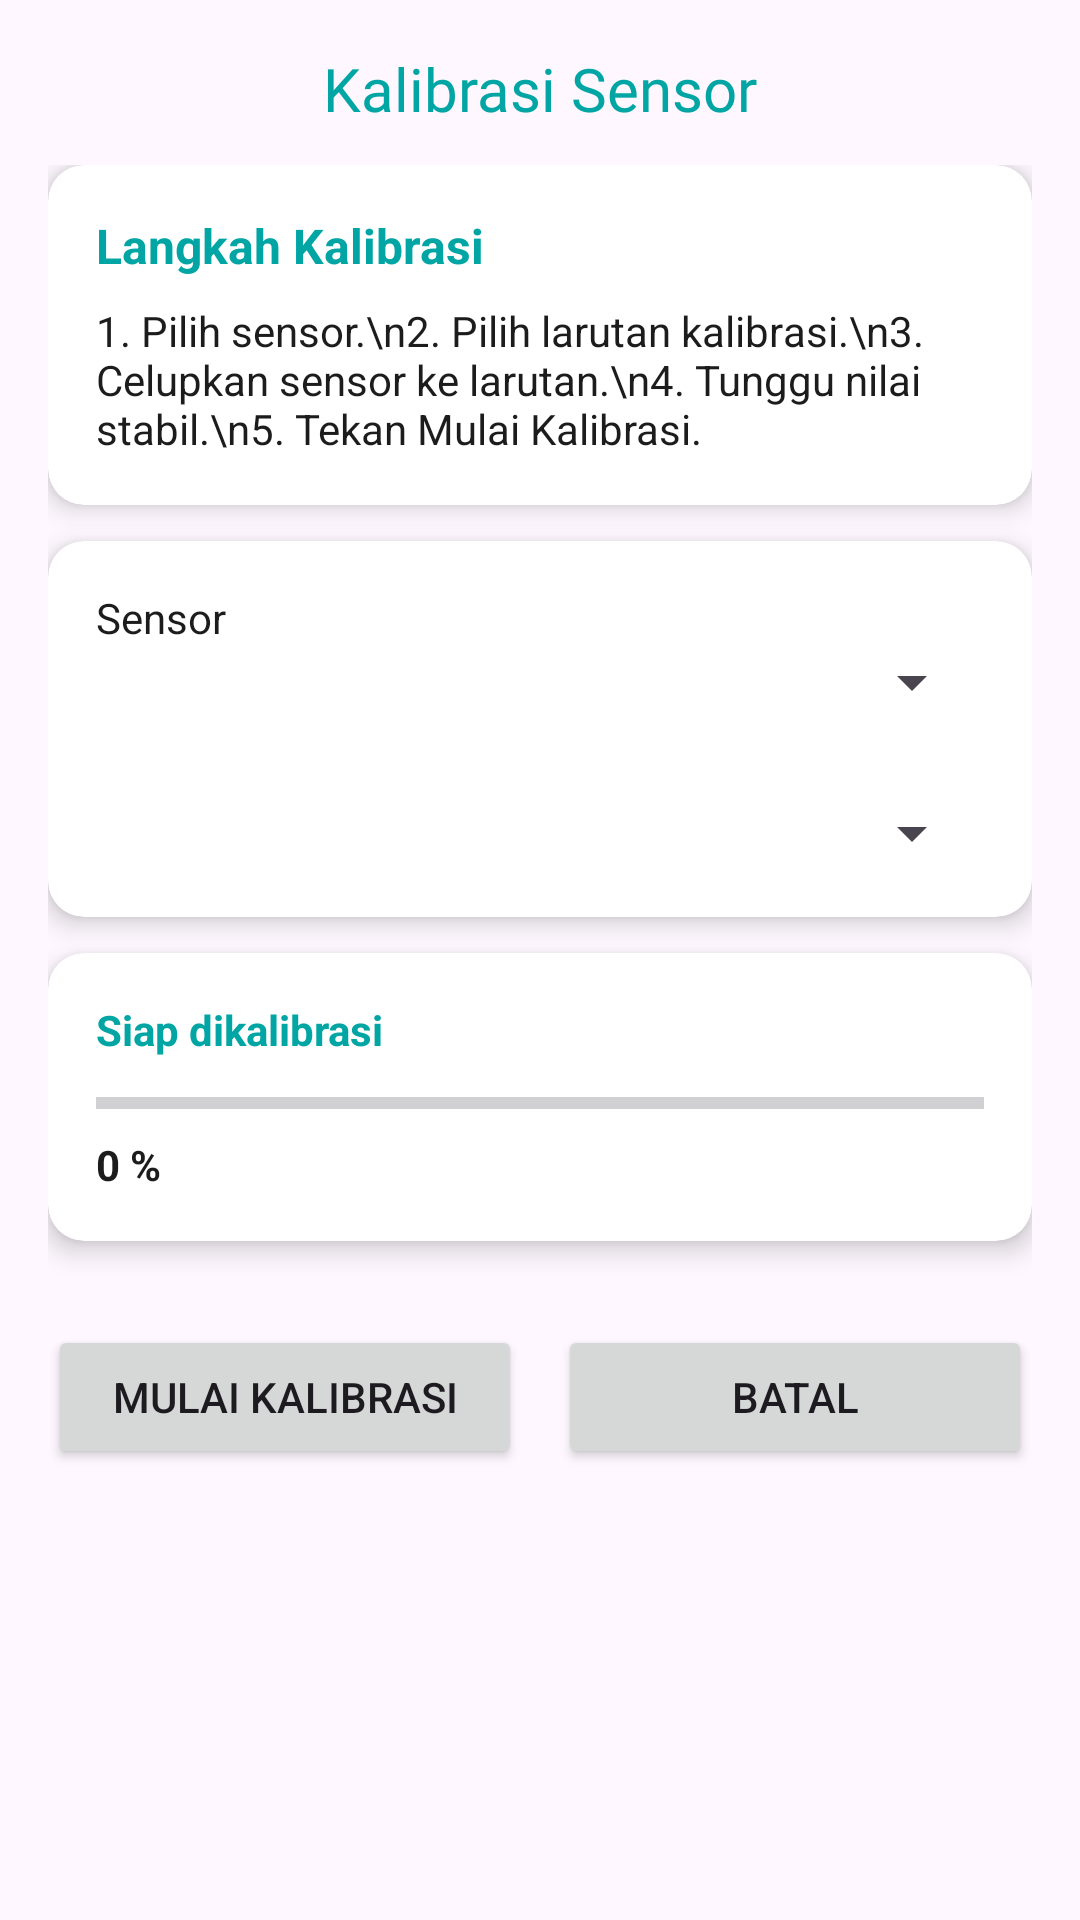

Reconstruct the res/layout file that produces this screen, plus the resources it refers to.
<!-- AndroidManifest.xml: application theme Theme.HICS -->
<!-- res/layout/fragment_calibration.xml -->
<?xml version="1.0" encoding="utf-8"?>
<LinearLayout xmlns:android="http://schemas.android.com/apk/res/android"
    xmlns:app="http://schemas.android.com/apk/res-auto"
    android:layout_width="match_parent"
    android:layout_height="match_parent"
    android:background="@drawable/bg_home"
    android:orientation="vertical"
    android:padding="16dp">

    <TextView
        android:layout_width="wrap_content"
        android:layout_height="wrap_content"
        android:layout_gravity="center"
        android:text="Kalibrasi Sensor"
        android:textColor="@color/hijau_end"
        android:textSize="20sp"
        android:fontFamily="@font/poppinmedium"/>

    <Button
        android:id="@+id/btDebug"
        android:layout_width="wrap_content"
        android:layout_height="wrap_content"
        android:text="debug"
        android:visibility="gone"
        android:layout_gravity="center"/>

    <androidx.core.widget.NestedScrollView
        android:layout_width="match_parent"
        android:layout_height="match_parent"
        android:layout_marginTop="12dp"
        android:scrollbars="none">

        <LinearLayout
            android:layout_width="match_parent"
            android:layout_height="wrap_content"
            android:orientation="vertical">

            
            <androidx.cardview.widget.CardView
                android:layout_width="match_parent"
                android:layout_height="wrap_content"
                app:cardCornerRadius="12dp"
                android:backgroundTint="@color/white"
                app:cardElevation="5dp">

                <LinearLayout
                    android:layout_width="match_parent"
                    android:layout_height="wrap_content"
                    android:orientation="vertical"
                    android:padding="16dp">

                    <TextView
                        android:layout_width="wrap_content"
                        android:layout_height="wrap_content"
                        android:text="Langkah Kalibrasi"
                        android:textStyle="bold"
                        android:textColor="@color/hijau_end"
                        android:textSize="16sp"/>

                    <TextView
                        android:layout_width="match_parent"
                        android:layout_height="wrap_content"
                        android:layout_marginTop="8dp"
                        android:textColor="@color/text"
                        android:text="1. Pilih sensor.\n2. Pilih larutan kalibrasi.\n3. Celupkan sensor ke larutan.\n4. Tunggu nilai stabil.\n5. Tekan Mulai Kalibrasi."
                        android:textSize="14sp"/>

                </LinearLayout>

            </androidx.cardview.widget.CardView>

            
            <androidx.cardview.widget.CardView
                android:layout_width="match_parent"
                android:layout_height="wrap_content"
                android:layout_marginTop="12dp"
                app:cardCornerRadius="12dp"
                android:backgroundTint="@color/white"
                app:cardElevation="5dp">

                <LinearLayout
                    android:layout_width="match_parent"
                    android:layout_height="wrap_content"
                    android:orientation="vertical"
                    android:padding="16dp">

                    <TextView
                        android:layout_width="wrap_content"
                        android:textColor="@color/text"
                        android:layout_height="wrap_content"
                        android:text="Sensor"/>

                    <Spinner
                        android:id="@+id/spSensor"
                        android:layout_width="match_parent"
                        android:layout_height="wrap_content"
                        android:popupBackground="@drawable/bg_spinner_popup"/>

                    <TextView
                        android:id="@+id/sensorRealTime"
                        android:layout_width="wrap_content"
                        android:layout_height="wrap_content"
                        android:textSize="12sp"
                        android:visibility="invisible"
                        android:layout_marginTop="10dp"
                        android:text="sensorRealTime"/>

                    <TextView
                        android:layout_width="wrap_content"
                        android:layout_height="wrap_content"
                        android:layout_marginTop="12dp"
                        android:visibility="gone"
                        android:text="Larutan Referensi"/>

                    <Spinner
                        android:id="@+id/spReference"
                        android:layout_width="match_parent"
                        android:layout_height="wrap_content"/>

                </LinearLayout>

            </androidx.cardview.widget.CardView>

            
            <androidx.cardview.widget.CardView
                android:layout_width="match_parent"
                android:layout_height="wrap_content"
                android:layout_marginTop="12dp"
                app:cardCornerRadius="12dp"
                android:backgroundTint="@color/white"
                app:cardElevation="5dp">

                <LinearLayout
                    android:layout_width="match_parent"
                    android:layout_height="wrap_content"
                    android:orientation="vertical"
                    android:padding="16dp">

                    <TextView
                        android:id="@+id/tvStatus"
                        android:layout_width="wrap_content"
                        android:layout_height="wrap_content"
                        android:text="Siap dikalibrasi"
                        android:textStyle="bold"
                        android:textColor="@color/hijau_end"/>

                    <ProgressBar
                        android:id="@+id/progressCalibration"
                        style="?android:attr/progressBarStyleHorizontal"
                        android:layout_width="match_parent"
                        android:layout_height="10dp"
                        android:layout_marginTop="10dp"
                        android:max="100"/>

                    <TextView
                        android:id="@+id/tvProgress"
                        android:layout_width="wrap_content"
                        android:layout_height="wrap_content"
                        android:layout_marginTop="6dp"
                        android:text="0 %"
                        android:textColor="@color/text"
                        android:textStyle="bold"/>

                </LinearLayout>

            </androidx.cardview.widget.CardView>

            
            <androidx.cardview.widget.CardView
                android:layout_width="match_parent"
                android:layout_height="wrap_content"
                android:layout_marginTop="12dp"
                app:cardCornerRadius="12dp"
                android:backgroundTint="@color/white"
                app:cardElevation="5dp">

                <LinearLayout
                    android:layout_width="match_parent"
                    android:layout_height="wrap_content"
                    android:orientation="vertical"
                    android:visibility="gone"
                    android:padding="16dp">

                    <TextView
                        android:layout_width="wrap_content"
                        android:layout_height="wrap_content"
                        android:text="Hasil Kalibrasi"
                        android:textStyle="bold"
                        android:textColor="@color/hijau_end"/>

                    <TextView
                        android:id="@+id/tvReference"
                        android:layout_width="match_parent"
                        android:layout_height="wrap_content"
                        android:textColor="@color/text"
                        android:text="Referensi : -"/>

                </LinearLayout>

            </androidx.cardview.widget.CardView>

            
            <LinearLayout
                android:layout_width="match_parent"
                android:layout_height="wrap_content"
                android:layout_marginTop="16dp"
                android:orientation="horizontal">

                <Button
                    android:id="@+id/btnCalibration"
                    android:layout_width="0dp"
                    android:layout_height="48dp"
                    android:layout_weight="1"
                    android:text="Mulai Kalibrasi"/>

                <Space
                    android:layout_width="12dp"
                    android:layout_height="wrap_content"/>

                <Button
                    android:id="@+id/btnCancel"
                    android:layout_width="0dp"
                    android:layout_height="48dp"
                    android:layout_weight="1"
                    android:text="Batal"/>

            </LinearLayout>

        </LinearLayout>

    </androidx.core.widget.NestedScrollView>

</LinearLayout>
<!-- resources referenced by this layout -->
<resources>
  <color name="hijau_end">#01A6A4</color>
  <color name="text">#1C1C1C</color>
  <color name="white">#FFFFFF</color>
  <style name="Theme.HICS" parent="Base.Theme.HICS" />
  <style name="Base.Theme.HICS" parent="Theme.Material3.DayNight.NoActionBar">
          
          
      </style>
</resources>
